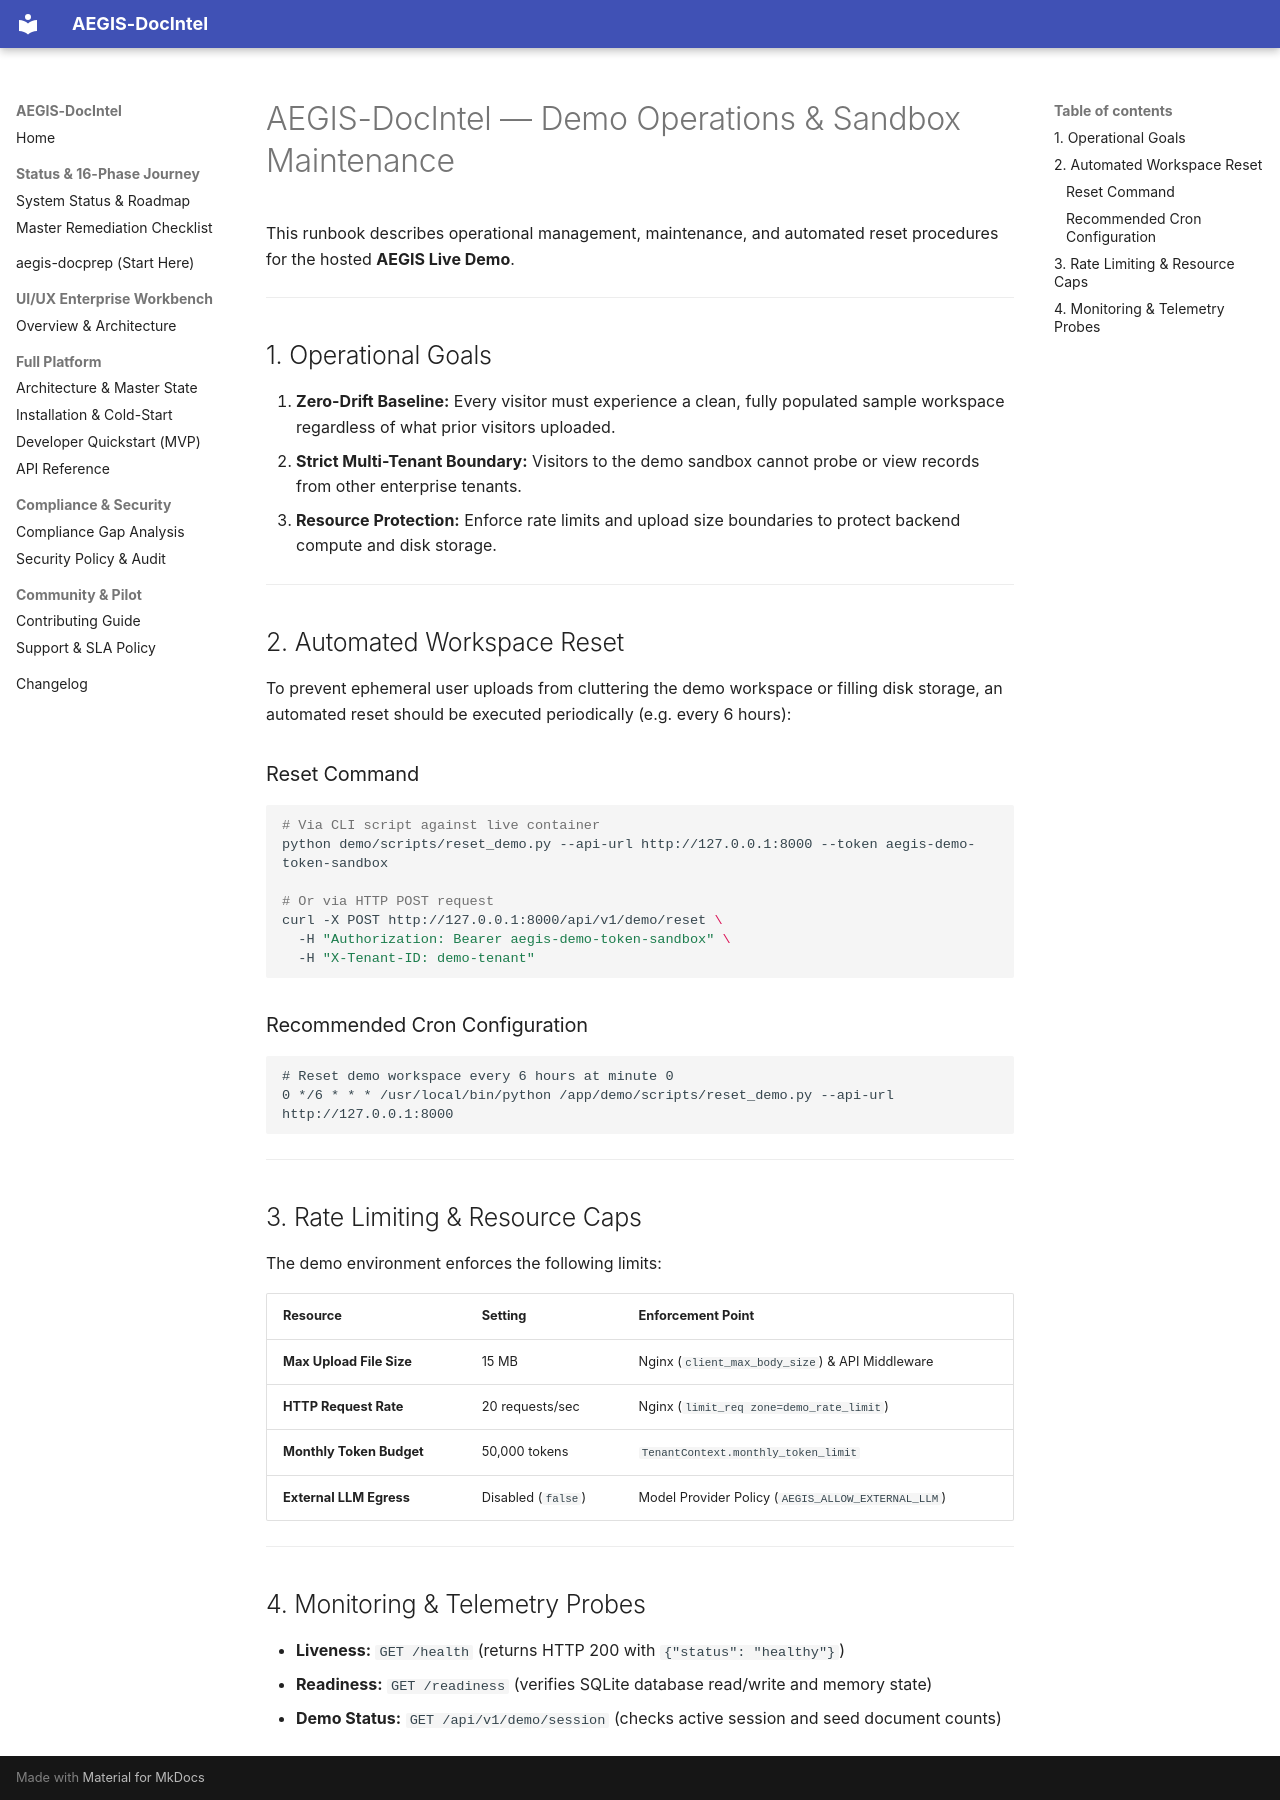

repository: SahilKhutey/AEGIS-DocIntel · page: launch/demo-operations/index.html · generator: mkdocs

# AEGIS-DocIntel — Demo Operations & Sandbox Maintenance

This runbook describes operational management, maintenance, and automated reset procedures for the hosted **AEGIS Live Demo**.

---

## 1. Operational Goals

1. **Zero-Drift Baseline:** Every visitor must experience a clean, fully populated sample workspace regardless of what prior visitors uploaded.
2. **Strict Multi-Tenant Boundary:** Visitors to the demo sandbox cannot probe or view records from other enterprise tenants.
3. **Resource Protection:** Enforce rate limits and upload size boundaries to protect backend compute and disk storage.

---

## 2. Automated Workspace Reset

To prevent ephemeral user uploads from cluttering the demo workspace or filling disk storage, an automated reset should be executed periodically (e.g. every 6 hours):

### Reset Command
```bash
# Via CLI script against live container
python demo/scripts/reset_demo.py --api-url http://127.0.0.1:8000 --token aegis-demo-token-sandbox

# Or via HTTP POST request
curl -X POST http://127.0.0.1:8000/api/v1/demo/reset \
  -H "Authorization: Bearer aegis-demo-token-sandbox" \
  -H "X-Tenant-ID: demo-tenant"
```

### Recommended Cron Configuration
```cron
# Reset demo workspace every 6 hours at minute 0
0 */6 * * * /usr/local/bin/python /app/demo/scripts/reset_demo.py --api-url http://127.0.0.1:8000
```

---

## 3. Rate Limiting & Resource Caps

The demo environment enforces the following limits:

| Resource | Setting | Enforcement Point |
| :--- | :--- | :--- |
| **Max Upload File Size** | 15 MB | Nginx (`client_max_body_size`) & API Middleware |
| **HTTP Request Rate** | 20 requests/sec | Nginx (`limit_req zone=demo_rate_limit`) |
| **Monthly Token Budget** | 50,000 tokens | `TenantContext.monthly_token_limit` |
| **External LLM Egress** | Disabled (`false`) | Model Provider Policy (`AEGIS_ALLOW_EXTERNAL_LLM`) |

---

## 4. Monitoring & Telemetry Probes

- **Liveness:** `GET /health` (returns HTTP 200 with `{"status": "healthy"}`)
- **Readiness:** `GET /readiness` (verifies SQLite database read/write and memory state)
- **Demo Status:** `GET /api/v1/demo/session` (checks active session and seed document counts)
